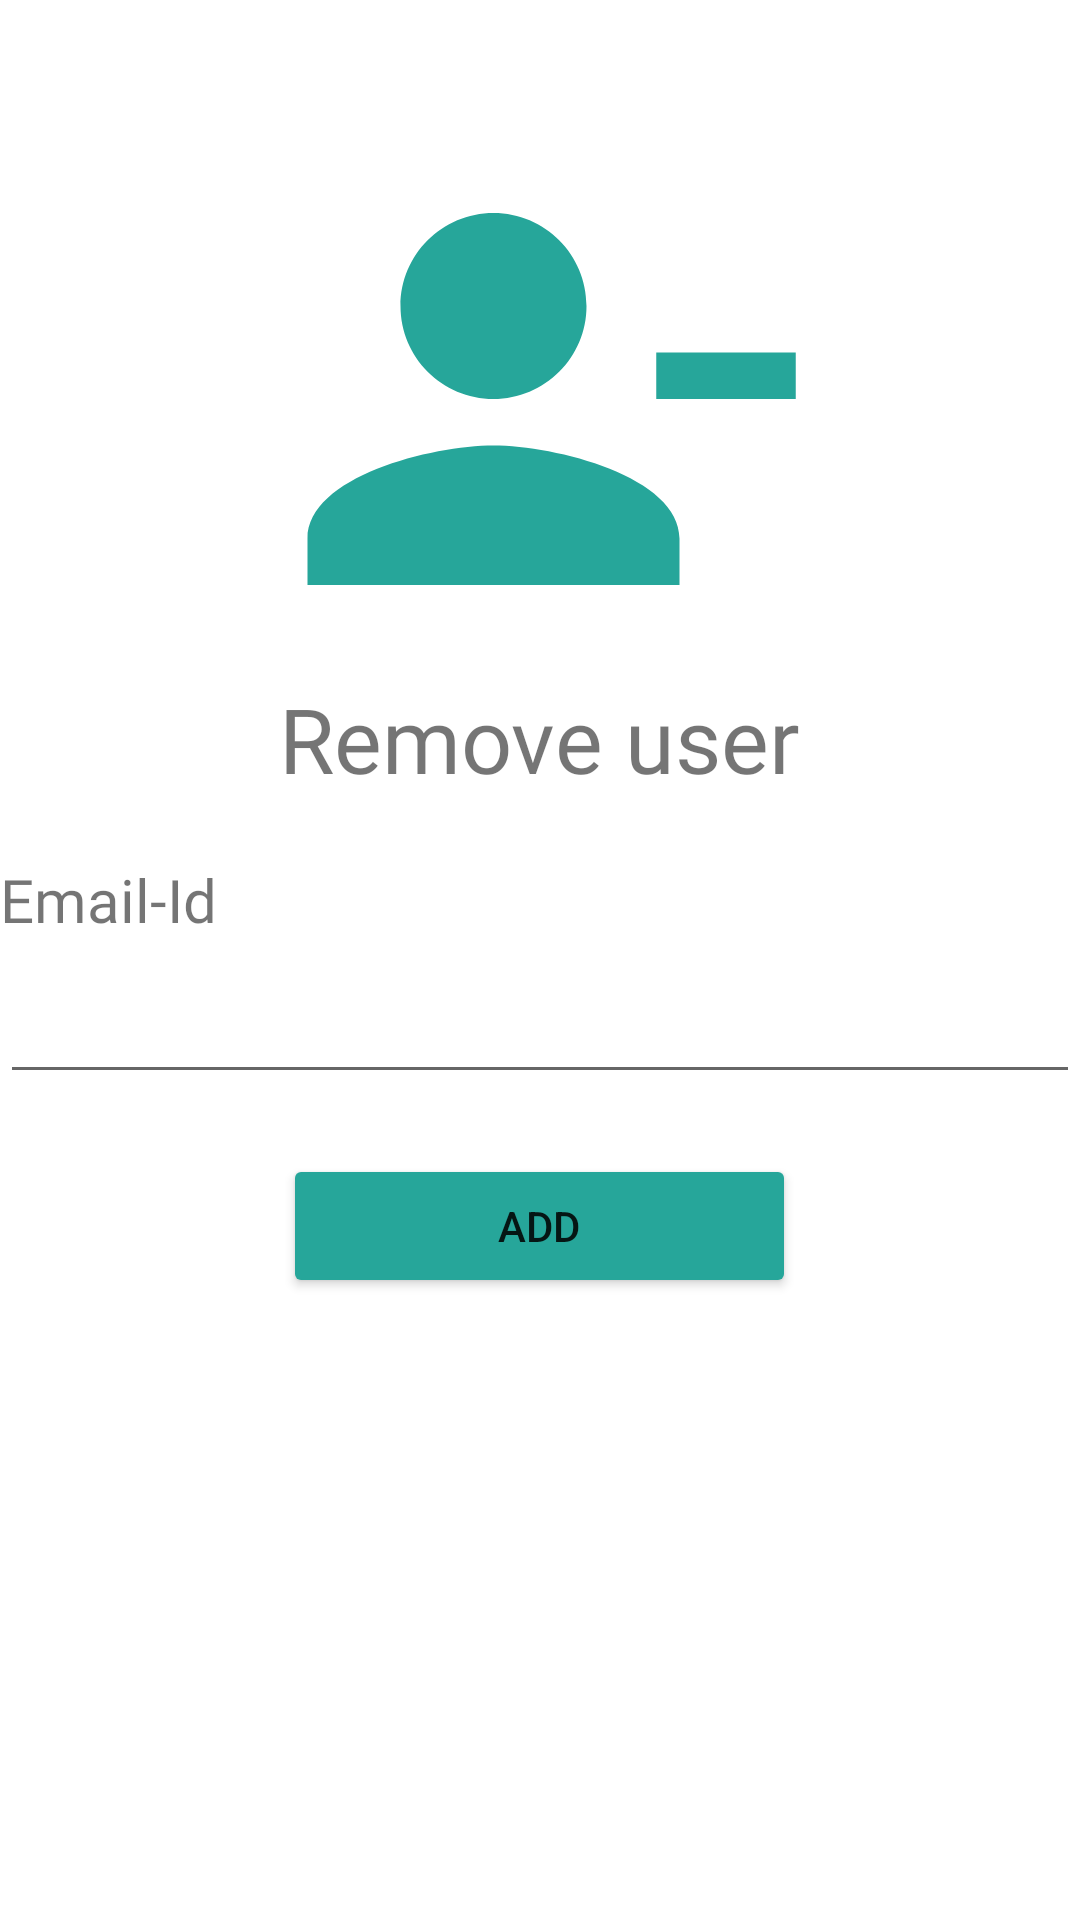

Here is an Android app screen rendered from its layout file. Give the layout XML and the strings, colors and styles it references.
<!-- AndroidManifest.xml: application theme Theme.Andreacloudbot -->
<!-- res/layout/delete_fragment.xml -->
<?xml version="1.0" encoding="utf-8"?>
<LinearLayout xmlns:android="http://schemas.android.com/apk/res/android"
    xmlns:app="http://schemas.android.com/apk/res-auto"
    xmlns:tools="http://schemas.android.com/tools"
    android:layout_width="match_parent"
    android:layout_height="match_parent"
    android:orientation="vertical"
    tools:context=".ui.delete.DeleteFragment">


    <ImageView
        android:id="@+id/imageView6"
        android:layout_width="222dp"
        android:layout_height="186dp"
        android:layout_gravity="center"
        android:layout_marginTop="40dp"
        android:src="@drawable/removeuser"
        tools:layout_editor_absoluteX="136dp"
        tools:layout_editor_absoluteY="68dp" />
    <TextView
        android:id="@+id/t2"
        android:layout_width="wrap_content"
        android:layout_height="wrap_content"
        android:text="Remove user"
        android:fontFamily="@font/lemonada_semibold"
        android:layout_gravity="center"
        android:textSize="30dp"/>
    <TextView
        android:layout_width="wrap_content"
        android:layout_height="wrap_content"
        android:text="Email-Id"
        android:fontFamily="@font/lemonada_semibold"
        android:textSize="20dp"
        android:layout_marginTop="20dp"/>
    <EditText
        android:layout_width="match_parent"
        android:layout_height="wrap_content"
        android:layout_marginTop="10dp"/>
    <Button
        android:layout_width="171dp"
        android:layout_height="wrap_content"

        android:layout_gravity="center"
        android:layout_marginTop="20dp"
        android:backgroundTint="@color/app"
        android:text="Add" />
</LinearLayout>
<!-- resources referenced by this layout -->
<resources>
  <color name="app">#26A69A</color>
  <!-- drawable removeuser (drawable) -->
  <vector android:height="24dp" android:tint="#26A69A"
      android:viewportHeight="24" android:viewportWidth="24"
      android:width="24dp" xmlns:android="http://schemas.android.com/apk/res/android">
      <path android:fillColor="@android:color/white" android:pathData="M14,8c0,-2.21 -1.79,-4 -4,-4S6,5.79 6,8s1.79,4 4,4S14,10.21 14,8zM17,10v2h6v-2H17zM2,18v2h16v-2c0,-2.66 -5.33,-4 -8,-4S2,15.34 2,18z"/>
  </vector>
  <style name="Theme.Andreacloudbot" parent="Theme.MaterialComponents.DayNight.DarkActionBar">
          
          <item name="colorPrimary">@color/purple_500</item>
          <item name="colorPrimaryVariant">@color/purple_700</item>
          <item name="colorOnPrimary">@color/white</item>
          
          <item name="colorSecondary">@color/teal_200</item>
          <item name="colorSecondaryVariant">@color/teal_700</item>
          <item name="colorOnSecondary">@color/black</item>
          
          <item name="android:statusBarColor" tools:targetApi="l">?attr/colorPrimaryVariant</item>
          
      </style>
  <color name="purple_500">#FF6200EE</color>
  <color name="purple_700">#FF3700B3</color>
  <color name="white">#FFFFFFFF</color>
  <color name="teal_200">#FF03DAC5</color>
  <color name="teal_700">#FF018786</color>
  <color name="black">#FF000000</color>
</resources>
